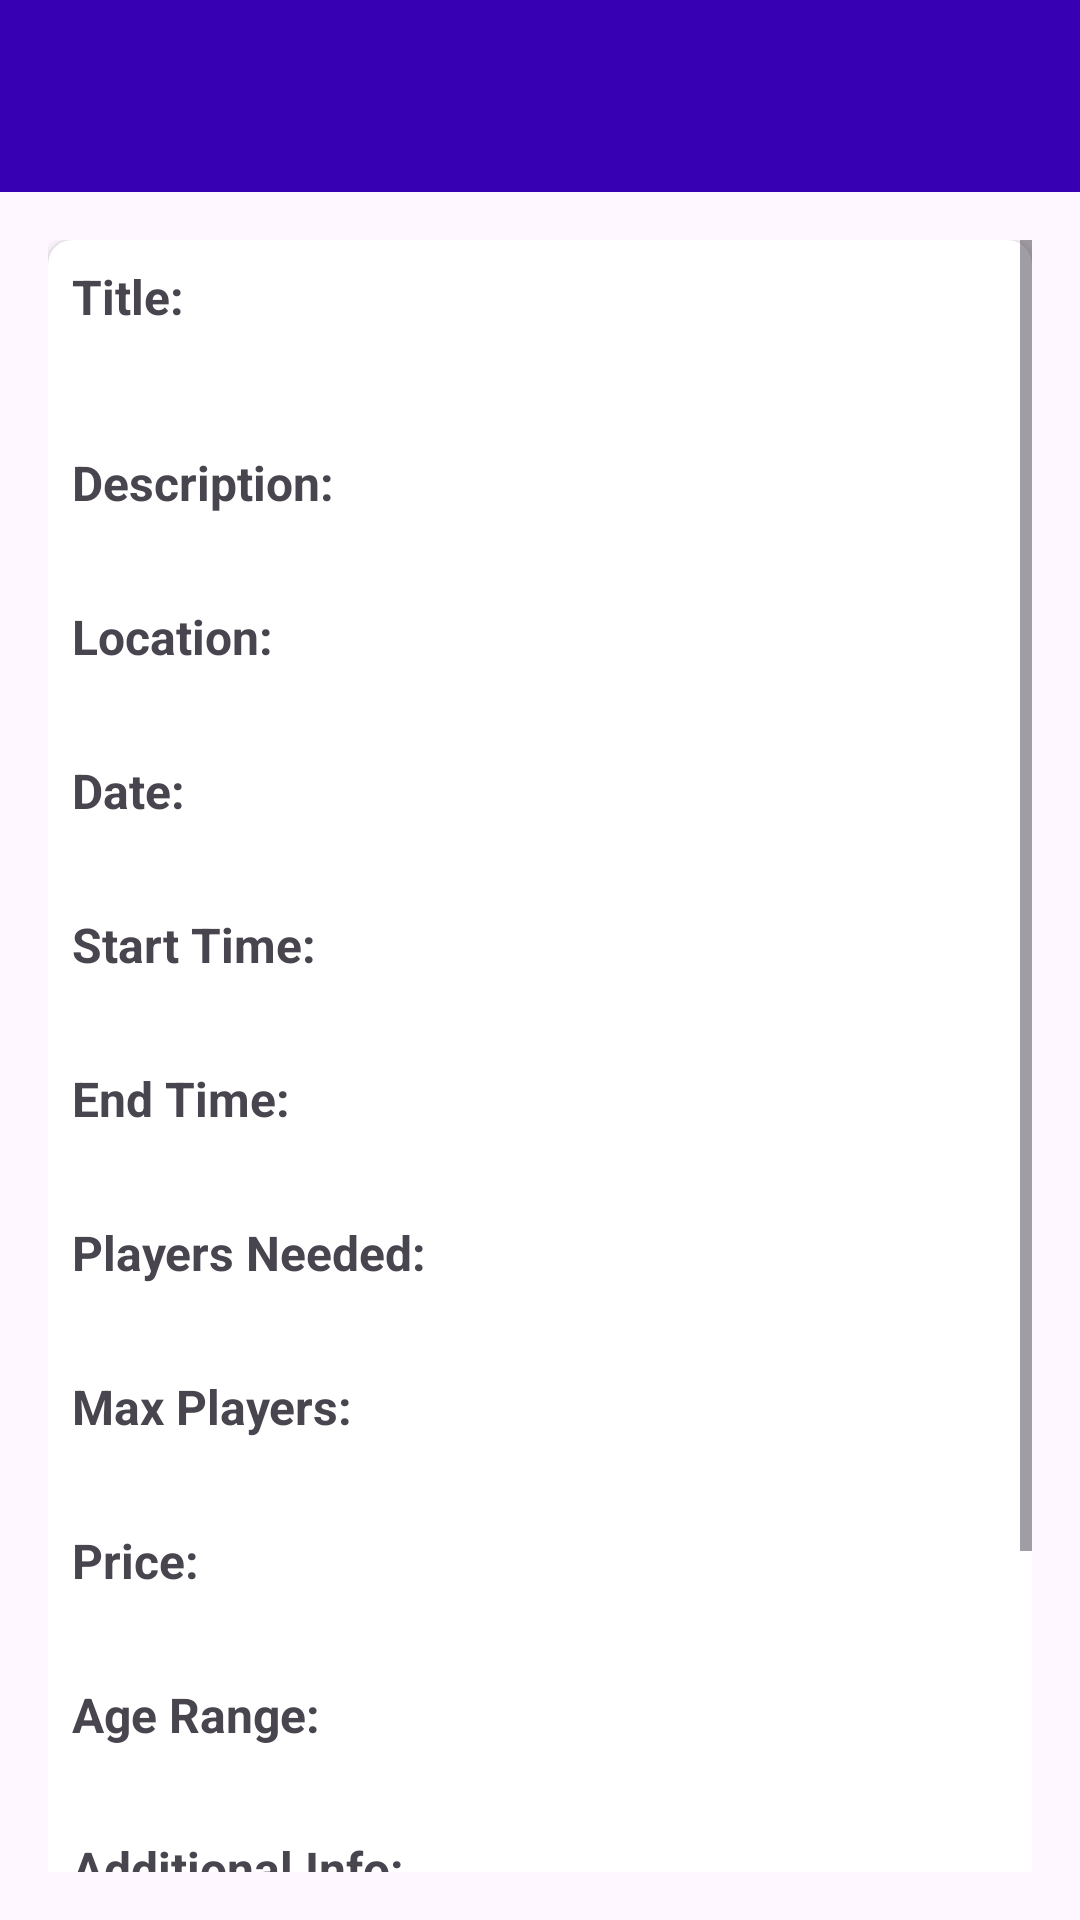

Android layout source for this screen:
<!-- AndroidManifest.xml: application theme Theme.SportProject -->
<!-- res/layout/activity_game_details.xml -->
<RelativeLayout xmlns:android="http://schemas.android.com/apk/res/android"
    xmlns:tools="http://schemas.android.com/tools"
    xmlns:app="http://schemas.android.com/apk/res-auto"
    android:layout_width="match_parent"
    android:layout_height="match_parent"
    tools:context=".activities.GameDetailsActivity">

    
    <androidx.appcompat.widget.Toolbar
        android:id="@+id/toolbar"
        android:layout_width="match_parent"
        android:layout_height="?attr/actionBarSize"
        android:background="@color/colorPrimaryDark"
        android:theme="@style/ThemeOverlay.AppCompat.Dark.ActionBar"
        android:elevation="4dp" />

    
    <ScrollView
        android:layout_width="match_parent"
        android:layout_height="match_parent"
        android:layout_below="@id/toolbar"
        android:padding="16dp">

        
        <LinearLayout
            android:layout_width="match_parent"
            android:layout_height="wrap_content"
            android:orientation="vertical">

            
            <androidx.cardview.widget.CardView
                android:layout_width="match_parent"
                android:layout_height="wrap_content"
                android:layout_marginBottom="16dp"
                android:elevation="4dp"
                app:cardCornerRadius="8dp"
                android:background="@drawable/card_background"
                android:padding="16dp">

                
                <LinearLayout
                    android:layout_width="match_parent"
                    android:layout_height="wrap_content"
                    android:layout_margin="8dp"
                    android:orientation="vertical">

                    
                    <TextView
                        android:layout_width="match_parent"
                        android:layout_height="wrap_content"
                        android:text="Title:"
                        android:textSize="16sp"
                        android:textStyle="bold" />

                    
                    <TextView
                        android:id="@+id/tvGameTitle"
                        android:layout_width="match_parent"
                        android:layout_height="wrap_content"
                        android:textSize="24sp"
                        android:paddingBottom="8dp" />

                    
                    <TextView
                        android:layout_width="match_parent"
                        android:layout_height="wrap_content"
                        android:text="Description:"
                        android:textSize="16sp"
                        android:textStyle="bold" />

                    
                    <TextView
                        android:id="@+id/tvGameDescription"
                        android:layout_width="match_parent"
                        android:layout_height="wrap_content"
                        android:textSize="16sp"
                        android:paddingBottom="8dp" />

                    
                    <TextView
                        android:layout_width="match_parent"
                        android:layout_height="wrap_content"
                        android:text="Location:"
                        android:textSize="16sp"
                        android:textStyle="bold" />

                    
                    <TextView
                        android:id="@+id/tvGameLocation"
                        android:layout_width="match_parent"
                        android:layout_height="wrap_content"
                        android:textSize="16sp"
                        android:paddingBottom="8dp" />

                    
                    <TextView
                        android:layout_width="match_parent"
                        android:layout_height="wrap_content"
                        android:text="Date:"
                        android:textSize="16sp"
                        android:textStyle="bold" />

                    
                    <TextView
                        android:id="@+id/tvGameDate"
                        android:layout_width="match_parent"
                        android:layout_height="wrap_content"
                        android:textSize="16sp"
                        android:paddingBottom="8dp" />

                    
                    <TextView
                        android:layout_width="match_parent"
                        android:layout_height="wrap_content"
                        android:text="Start Time:"
                        android:textSize="16sp"
                        android:textStyle="bold" />

                    
                    <TextView
                        android:id="@+id/tvStartTime"
                        android:layout_width="match_parent"
                        android:layout_height="wrap_content"
                        android:textSize="16sp"
                        android:paddingBottom="8dp" />

                    
                    <TextView
                        android:layout_width="match_parent"
                        android:layout_height="wrap_content"
                        android:text="End Time:"
                        android:textSize="16sp"
                        android:textStyle="bold" />

                    
                    <TextView
                        android:id="@+id/tvEndTime"
                        android:layout_width="match_parent"
                        android:layout_height="wrap_content"
                        android:textSize="16sp"
                        android:paddingBottom="8dp" />

                    
                    <TextView
                        android:layout_width="match_parent"
                        android:layout_height="wrap_content"
                        android:text="Players Needed:"
                        android:textSize="16sp"
                        android:textStyle="bold" />

                    
                    <TextView
                        android:id="@+id/tvPlayersNeeded"
                        android:layout_width="match_parent"
                        android:layout_height="wrap_content"
                        android:textSize="16sp"
                        android:paddingBottom="8dp" />

                    
                    <TextView
                        android:layout_width="match_parent"
                        android:layout_height="wrap_content"
                        android:text="Max Players:"
                        android:textSize="16sp"
                        android:textStyle="bold" />

                    
                    <TextView
                        android:id="@+id/tvMaxPlayers"
                        android:layout_width="match_parent"
                        android:layout_height="wrap_content"
                        android:textSize="16sp"
                        android:paddingBottom="8dp" />

                    
                    <TextView
                        android:layout_width="match_parent"
                        android:layout_height="wrap_content"
                        android:text="Price:"
                        android:textSize="16sp"
                        android:textStyle="bold" />

                    
                    <TextView
                        android:id="@+id/tvPrice"
                        android:layout_width="match_parent"
                        android:layout_height="wrap_content"
                        android:textSize="16sp"
                        android:paddingBottom="8dp" />

                    
                    <TextView
                        android:layout_width="match_parent"
                        android:layout_height="wrap_content"
                        android:text="Age Range:"
                        android:textSize="16sp"
                        android:textStyle="bold" />

                    
                    <TextView
                        android:id="@+id/tvAgeRange"
                        android:layout_width="match_parent"
                        android:layout_height="wrap_content"
                        android:textSize="16sp"
                        android:paddingBottom="8dp" />

                    
                    <TextView
                        android:layout_width="match_parent"
                        android:layout_height="wrap_content"
                        android:text="Additional Info:"
                        android:textSize="16sp"
                        android:textStyle="bold" />

                    
                    <TextView
                        android:id="@+id/tvAdditionalInfo"
                        android:layout_width="match_parent"
                        android:layout_height="wrap_content"
                        android:textSize="16sp"
                        android:paddingBottom="16dp" />

                    
                    <TextView
                        android:id="@+id/tvJoinedUsers"
                        android:layout_width="match_parent"
                        android:layout_height="wrap_content"
                        android:textSize="16sp"
                        android:paddingBottom="16dp" />

                    
                    <Button
                        android:id="@+id/btnJoinGame"
                        android:layout_width="match_parent"
                        android:layout_height="wrap_content"
                        android:text="Join Game"
                        android:backgroundTint="@color/colorPrimaryDark"
                        android:textColor="@android:color/white" />
                </LinearLayout>
            </androidx.cardview.widget.CardView>

        </LinearLayout>
    </ScrollView>

</RelativeLayout>
<!-- resources referenced by this layout -->
<resources>
  <color name="colorPrimaryDark">#3700B3</color>
  <style name="Theme.SportProject" parent="Base.Theme.SportProject" />
  <style name="Base.Theme.SportProject" parent="Theme.Material3.DayNight.NoActionBar">
          <item name="colorPrimaryDark">@color/colorPrimaryDark</item>
      </style>
</resources>
